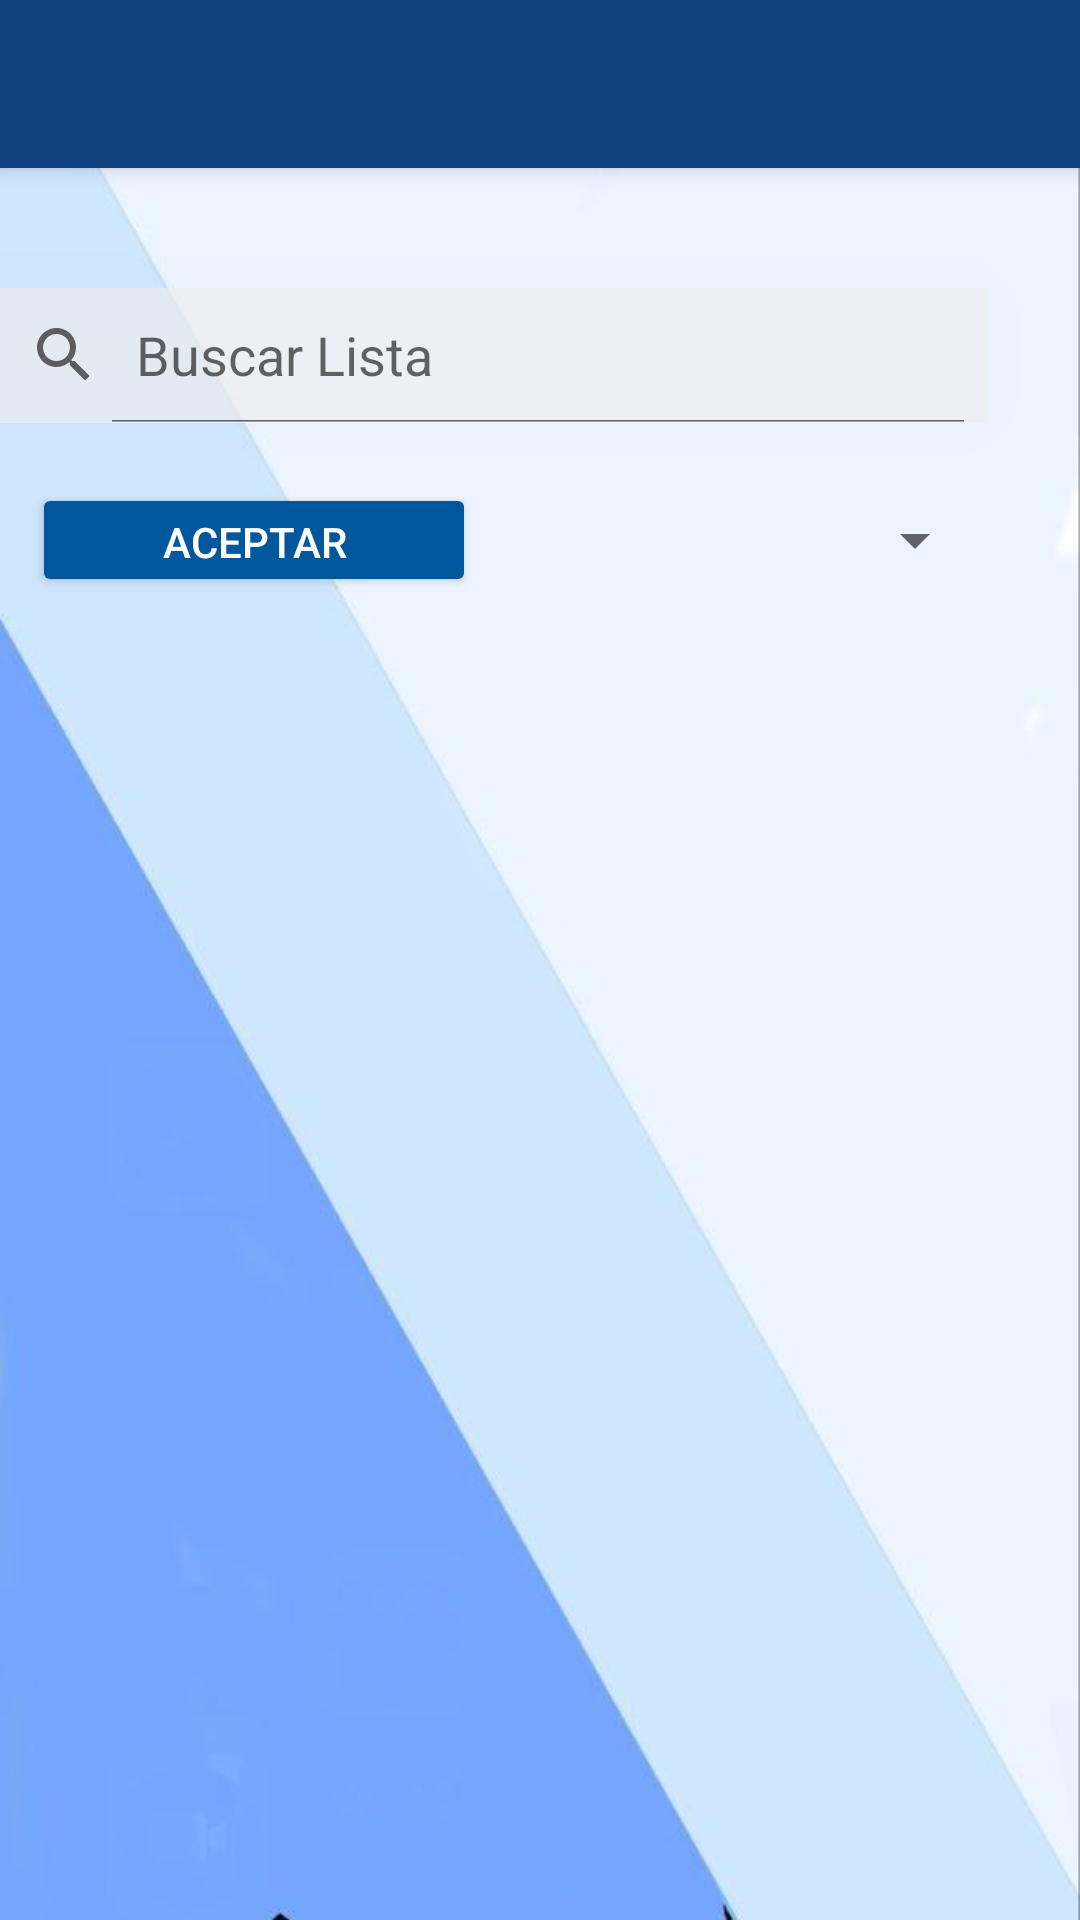

Write the Android layout XML for this screen, with the resource values it uses.
<!-- AndroidManifest.xml: application theme Theme.CowData.NoActionBar -->
<!-- res/layout/activity_excluded.xml -->
<?xml version="1.0" encoding="utf-8"?>
<androidx.constraintlayout.widget.ConstraintLayout xmlns:android="http://schemas.android.com/apk/res/android"
    xmlns:app="http://schemas.android.com/apk/res-auto"
    xmlns:tools="http://schemas.android.com/tools"
    android:id="@+id/main"
    android:layout_width="match_parent"
    android:layout_height="match_parent"
    android:background="@drawable/back_loing"
    tools:context=".activitys.SummaryActivity">

    <androidx.appcompat.widget.Toolbar
        android:id="@+id/my_toolbar"
        android:layout_width="match_parent"
        android:layout_height="?attr/actionBarSize"
        android:background="?attr/colorPrimary"
        android:elevation="4dp"
        android:popupTheme="@style/ThemeOverlay.AppCompat.Dark"
        android:theme="@style/ThemeOverlay.AppCompat.Dark"
        app:layout_constraintTop_toTopOf="parent"
        tools:ignore="MissingConstraints"
        tools:layout_editor_absoluteX="0dp" />

    <android.widget.SearchView
        android:id="@+id/searchBar"
        android:layout_width="340dp"
        android:layout_height="45dp"
        android:layout_marginTop="40dp"

        android:background="@color/text_background"
        android:iconifiedByDefault="false"
        android:queryHint="Buscar Lista"
        android:translationZ="999dp"

        app:layout_constraintEnd_toStartOf="@+id/guideline15"
        app:layout_constraintTop_toBottomOf="@+id/my_toolbar"
        tools:ignore="MissingConstraints" />

    <Button
        android:id="@+id/buttOK"
        android:layout_width="148dp"
        android:layout_height="38dp"
        android:backgroundTint="@color/button"
        android:text="Aceptar"
        android:textColor="@color/inner_button"
        android:layout_marginTop="20dp"


        app:layout_constraintEnd_toStartOf="@+id/spinDel"
        app:layout_constraintStart_toStartOf="parent"
        app:layout_constraintTop_toBottomOf="@+id/searchBar"
        tools:ignore="MissingConstraints" />



    <Spinner
        android:id="@+id/spinDel"
        android:layout_width="@dimen/textViewW"
        android:layout_height="38dp"
        android:layout_marginTop="20dp"
        android:singleLine="true"
        android:textSize="@dimen/textViewLong"
        app:layout_constraintEnd_toStartOf="@+id/guideline15"
        app:layout_constraintTop_toBottomOf="@+id/searchBar" />


    <ListView
        android:id="@+id/mListV1"
        android:layout_width="338dp"
        android:layout_height="504dp"
        android:layout_marginTop="20dp"
        app:layout_constraintBottom_toBottomOf="parent"
        app:layout_constraintEnd_toStartOf="@+id/guideline15"
        app:layout_constraintHorizontal_bias="0.909"
        app:layout_constraintStart_toStartOf="@+id/guideline16"
        app:layout_constraintTop_toBottomOf="@+id/spinDel"
        app:layout_constraintVertical_bias="0.0"
        tools:ignore="MissingConstraints" />

    <androidx.constraintlayout.widget.Guideline
        android:id="@+id/guideline15"
        android:layout_width="wrap_content"
        android:layout_height="wrap_content"
        android:orientation="vertical"
        app:layout_constraintGuide_end="31dp" />

    <androidx.constraintlayout.widget.Guideline
        android:id="@+id/guideline16"
        android:layout_width="wrap_content"
        android:layout_height="wrap_content"
        android:orientation="vertical"
        app:layout_constraintGuide_begin="20dp" />


</androidx.constraintlayout.widget.ConstraintLayout>
<!-- resources referenced by this layout -->
<resources>
  <color name="button">#FF01579B</color>
  <color name="inner_button">#FFFFFF</color>
  <color name="text_background">#99ffffff</color>
  <dimen name="textViewLong">16sp</dimen>
  <dimen name="textViewW">160dp</dimen>
  <!-- drawable back_loing: png bitmap (drawable, 77659 bytes) -->
  <style name="Theme.CowData.NoActionBar">
          <item name="windowActionBar">false</item>
          <item name="windowNoTitle">true</item>
      </style>
</resources>
